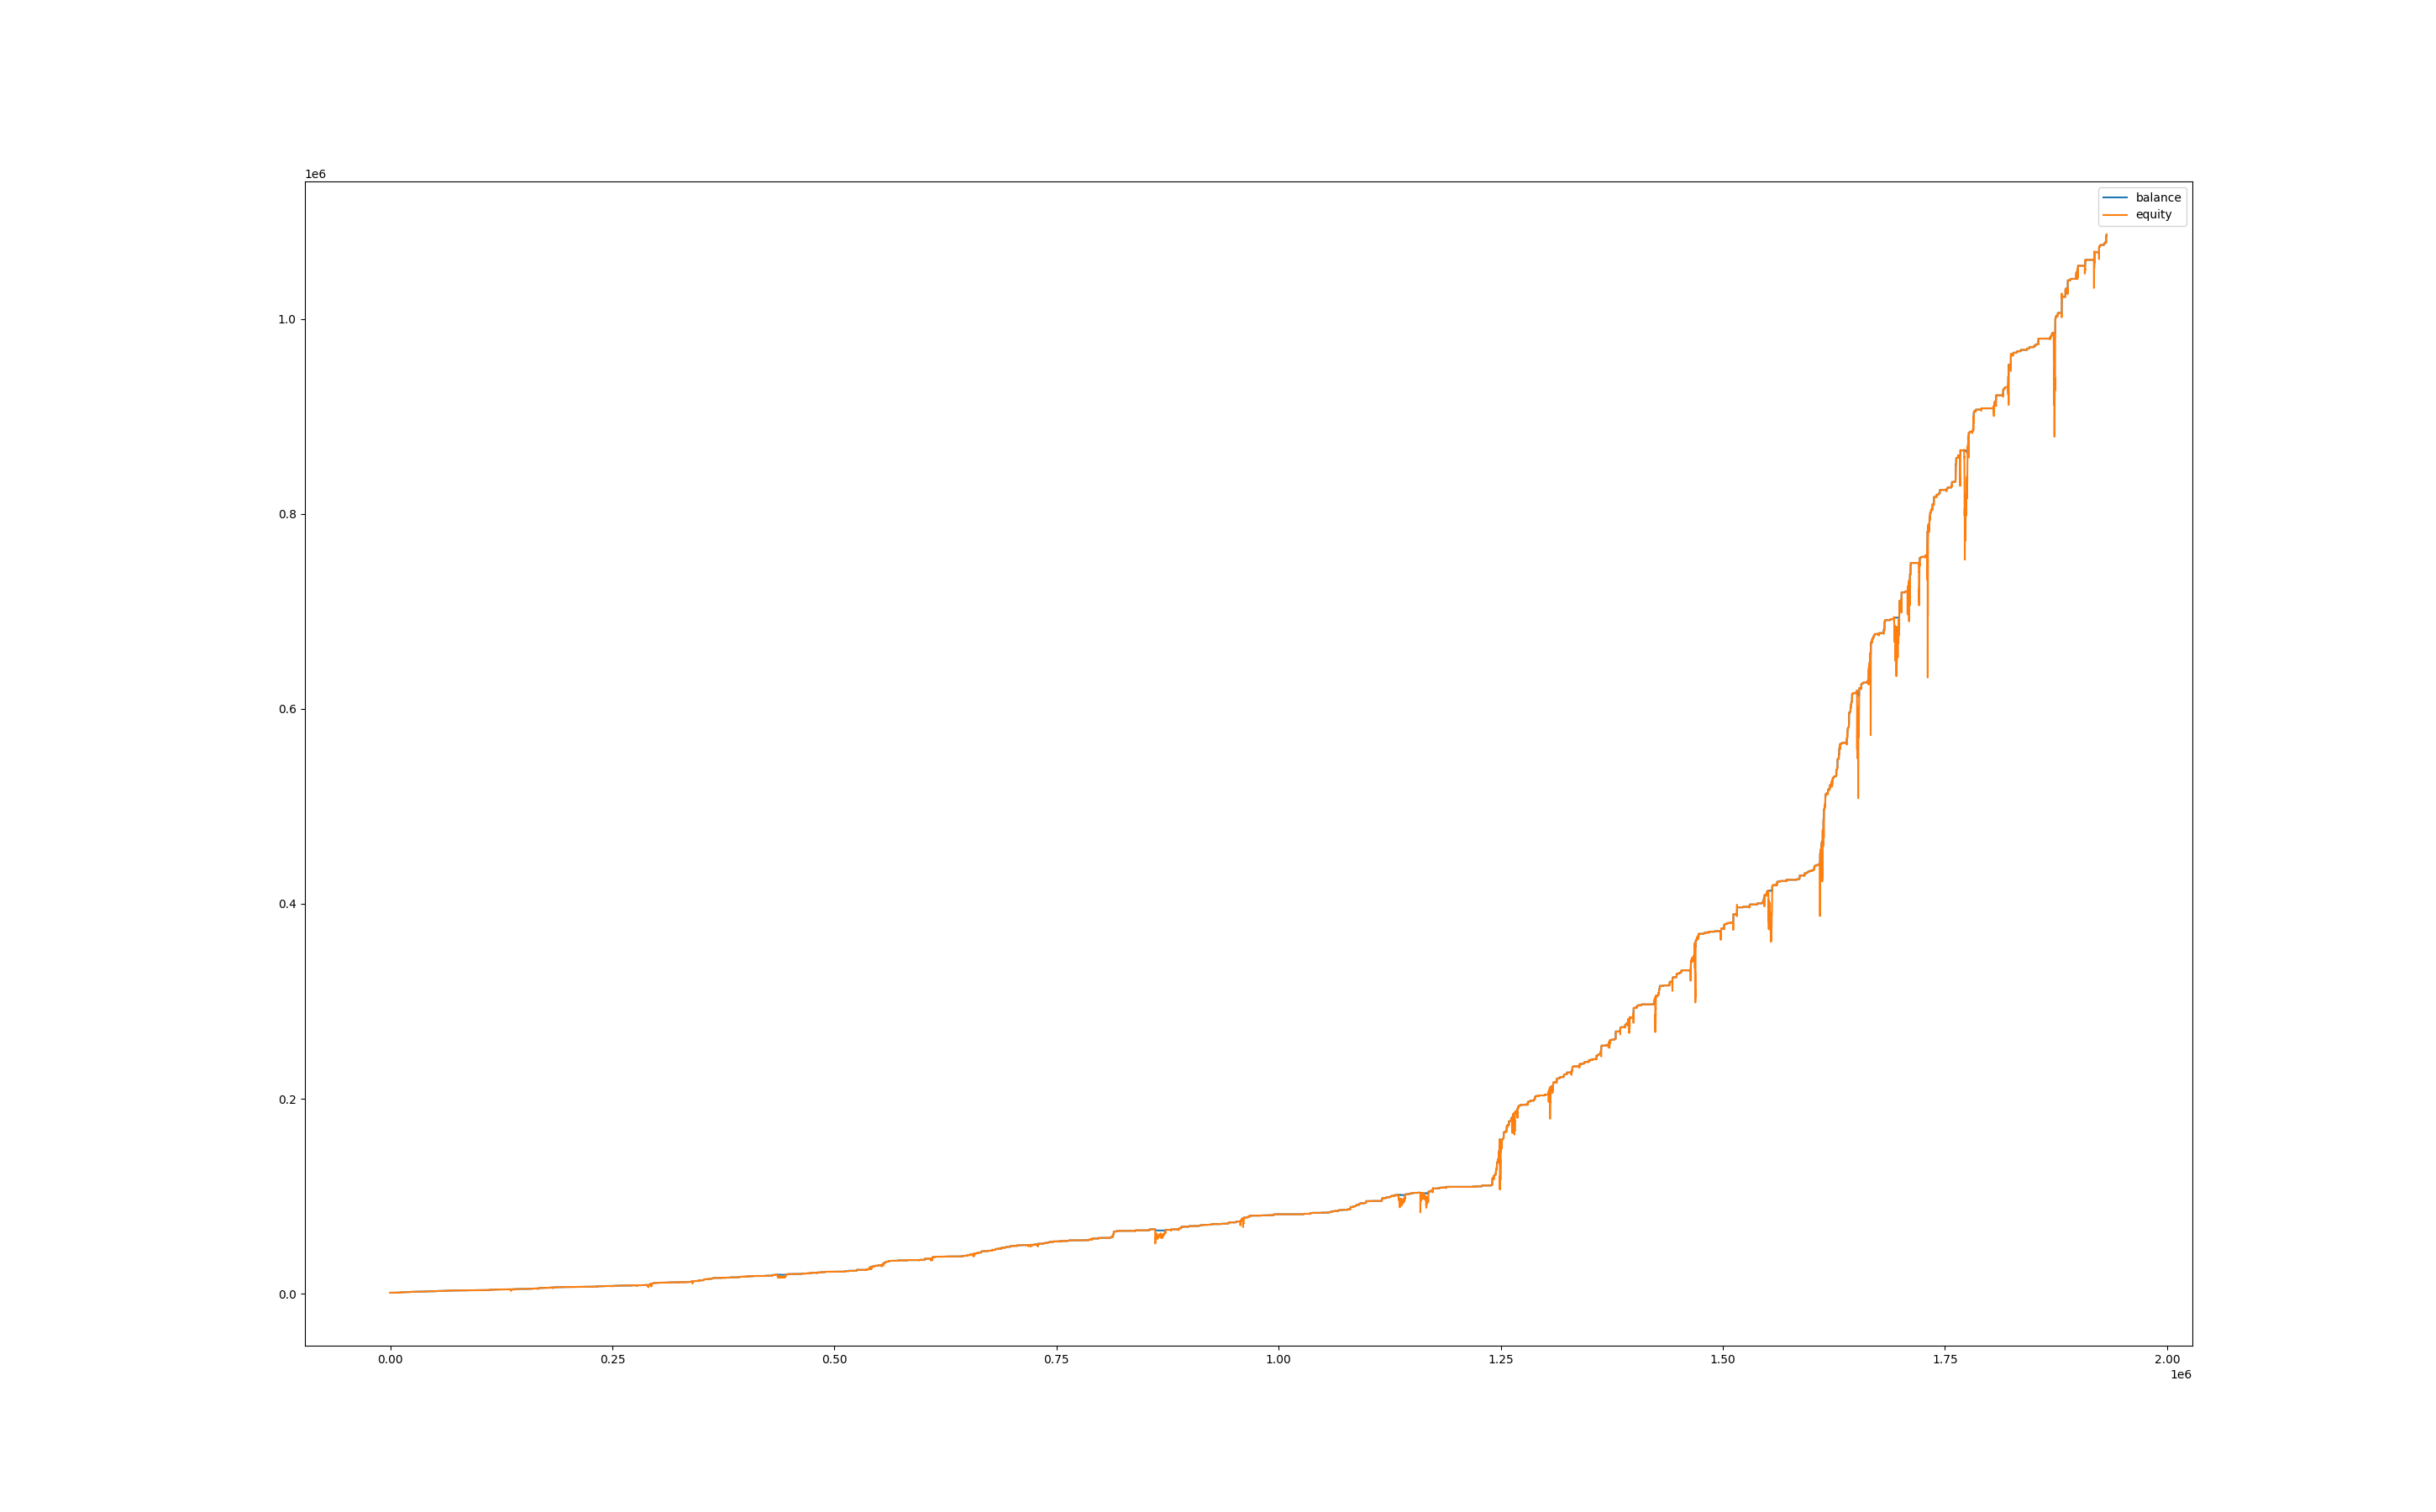

Values plotted in this chart, from the file beside it:
, balance, equity, balance_btc, equity_btc
0, 1001, 1000, 0.0, 0.0
60, 1001, 1000, 0.0, 0.0
120, 1001, 1000, 0.0, 0.0
180, 1001, 1000, 0.0, 0.0
240, 1001, 1000, 0.0, 0.0
300, 1001, 1000, 0.0, 0.0
360, 1001, 1000, 0.0, 0.0
420, 1001, 1000, 0.0, 0.0
480, 1001, 1001, 0.0, 0.0
540, 1001, 1001, 0.0, 0.0
600, 1001, 1001, 0.0, 0.0
660, 1001, 1001, 0.0, 0.0
720, 1001, 1001, 0.0, 0.0
780, 1001, 1001, 0.0, 0.0
840, 1001, 1001, 0.0, 0.0
900, 1001, 1001, 0.0, 0.0
960, 1001, 1001, 0.0, 0.0
1020, 1001, 1001, 0.0, 0.0
1080, 1001, 1001, 0.0, 0.0
1140, 1003, 1002, 0.0, 0.826
1200, 1003, 1003, 0.0, 0.0
1260, 1003, 1003, 0.0, 0.0
1320, 1003, 1003, 0.0, 0.0
1380, 1003, 1003, 0.0, 0.0
1440, 1003, 1003, 0.0, 0.0
1500, 1003, 1003, 0.0, 0.0
1560, 1003, 1003, 0.0, 0.0
1620, 1003, 1003, 0.0, 0.0
1680, 1003, 1003, 0.0, 0.0
1740, 1003, 1003, 0.0, 0.3785
1800, 1005, 1004, 0.0, 0.9004
1860, 1006, 1005, 0.0, 0.0
1920, 1008, 1006, 0.0, 0.0
1980, 1008, 1008, 0.0, 0.0
2040, 1008, 1008, 0.0, 0.0
2100, 1008, 1008, 0.0, 0.0
2160, 1008, 1008, 0.0, 0.0
2220, 1008, 1008, 0.0, 0.0
2280, 1008, 1008, 0.0, 0.0
2340, 1008, 1008, 0.0, 0.0
2400, 1008, 1008, 0.0, 0.0
2460, 1008, 1008, 0.0, 0.0
2520, 1008, 1008, 0.0, 0.0
2580, 1008, 1008, 0.0, 0.0
2640, 1008, 1008, 0.0, 0.0
2700, 1008, 1008, 0.0, 0.0
2760, 1008, 1008, 0.0, 0.0
2820, 1008, 1008, 0.0, 0.0
2880, 1008, 1008, 0.0, 0.0
2940, 1008, 1008, 0.0, 0.0
3000, 1008, 1008, 0.0, 0.0
3060, 1008, 1008, 0.0, 0.0
3120, 1008, 1008, 0.0, 0.0
3180, 1008, 1008, 0.0, 0.0
3240, 1008, 1008, 0.0, 0.0
3300, 1008, 1008, 0.0, 0.0
3360, 1008, 1008, 0.0, 0.0
3420, 1008, 1008, 0.0, 0.0
3480, 1008, 1008, 0.0, 0.0
3540, 1008, 1008, 0.0, 0.0
... 32,140 more rows
